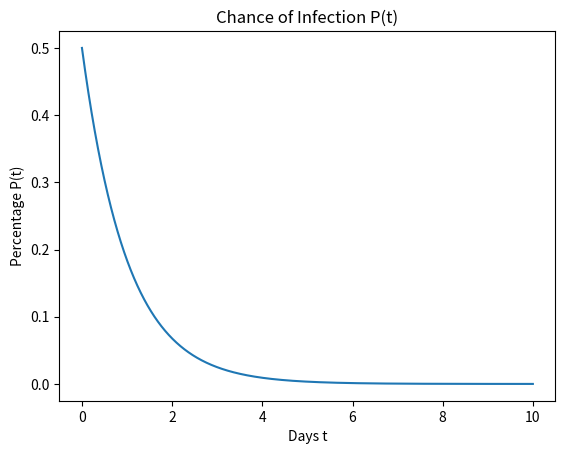
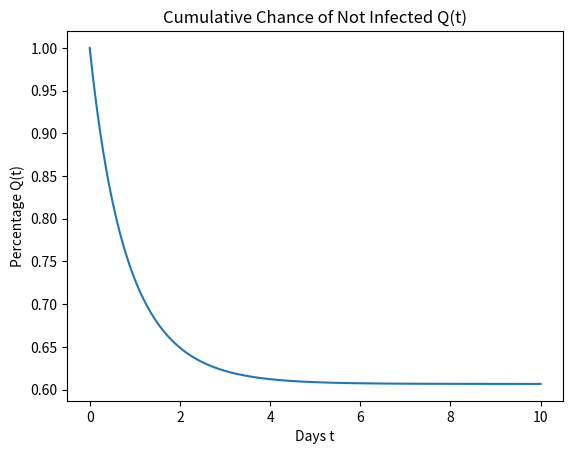

Reproduce these figures in Python, in order.
# Import our modules that we are using
import matplotlib.pyplot as plt
import numpy as np

# Create the vectors X and Y
t = np.array(range(10000))
t = t / 1000.0

k = 0.5
c = 0.855

p_t = k * np.exp(-t)
q_t = np.exp(k * (np.exp(-t) - 1))
limit_q_t = np.exp(-k)

assert q_t[0] == 1.0

c_date = -np.log(np.log(c) / k + 1)
print("Limit of Q_t", limit_q_t)
print('Reach {0:.1f}% in {1:.02f} days'.format(c * 100, c_date))

# Create the plot
infection_fig, ax = plt.subplots()
ax.plot(t, p_t)
ax.set_title("Chance of Infection P(t)")
ax.set_xlabel("Days t")
ax.set_ylabel("Percentage P(t)")

_, ax = plt.subplots()
ax.plot(t, q_t)
ax.set_title("Cumulative Chance of Not Infected Q(t)")
ax.set_xlabel("Days t")
ax.set_ylabel("Percentage Q(t)")

# Show the plot
plt.show()
